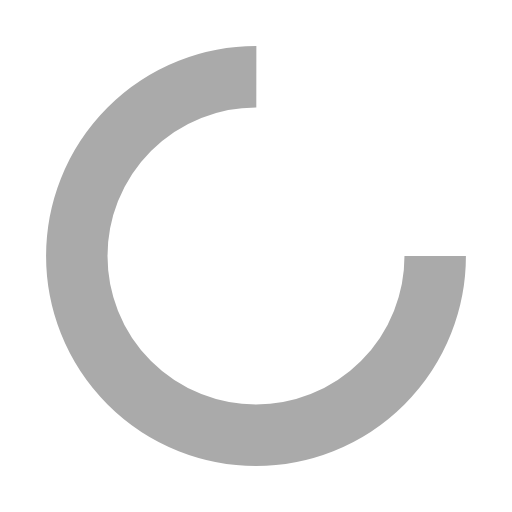
t = 0.00 s
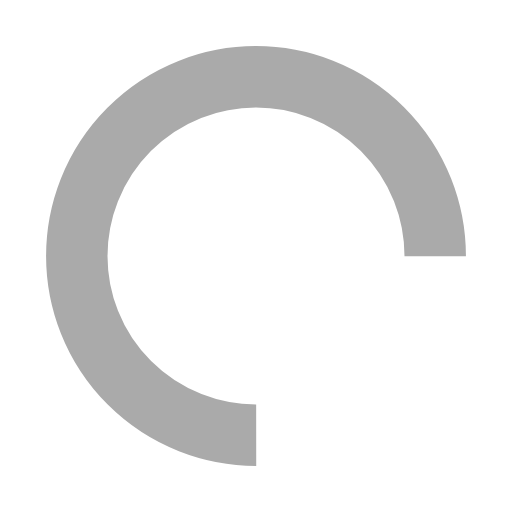
t = 0.30 s
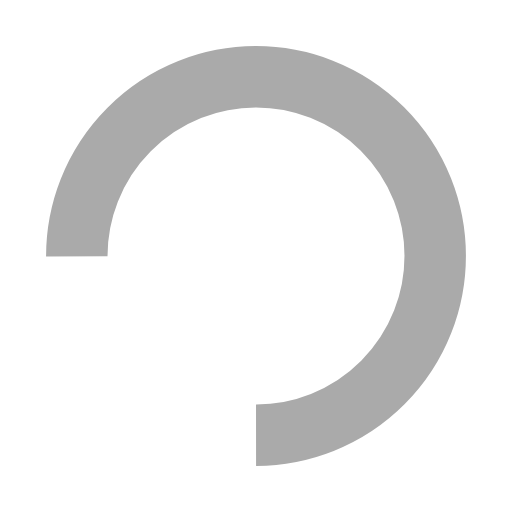
t = 0.60 s
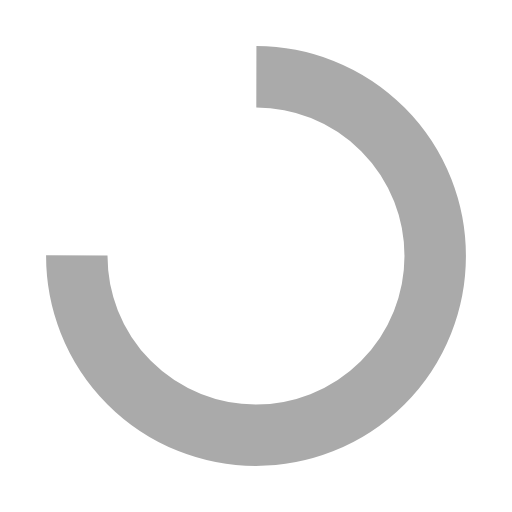
t = 0.90 s

The animated SVG that drew these frames (rendered in a browser with its animation timeline set to each time). Animation: 1 SMIL element (animateTransform=1); one cycle of 1.21 s, repeats indefinitely.

<?xml version="1.0" encoding="utf-8"?>
<svg xmlns="http://www.w3.org/2000/svg" xmlns:xlink="http://www.w3.org/1999/xlink" style="margin: auto; background: none; display: block; shape-rendering: auto;" width="204px" height="204px" viewBox="0 0 100 100" preserveAspectRatio="xMidYMid">
<circle cx="50" cy="50" fill="none" stroke="#aaaaaa" stroke-width="12" r="35" stroke-dasharray="164.93361431346415 56.97787143782138">
  <animateTransform attributeName="transform" type="rotate" repeatCount="indefinite" dur="1.2048192771084336s" values="0 50 50;360 50 50" keyTimes="0;1"></animateTransform>
</circle>
<!-- [ldio] generated by https://loading.io/ --></svg>